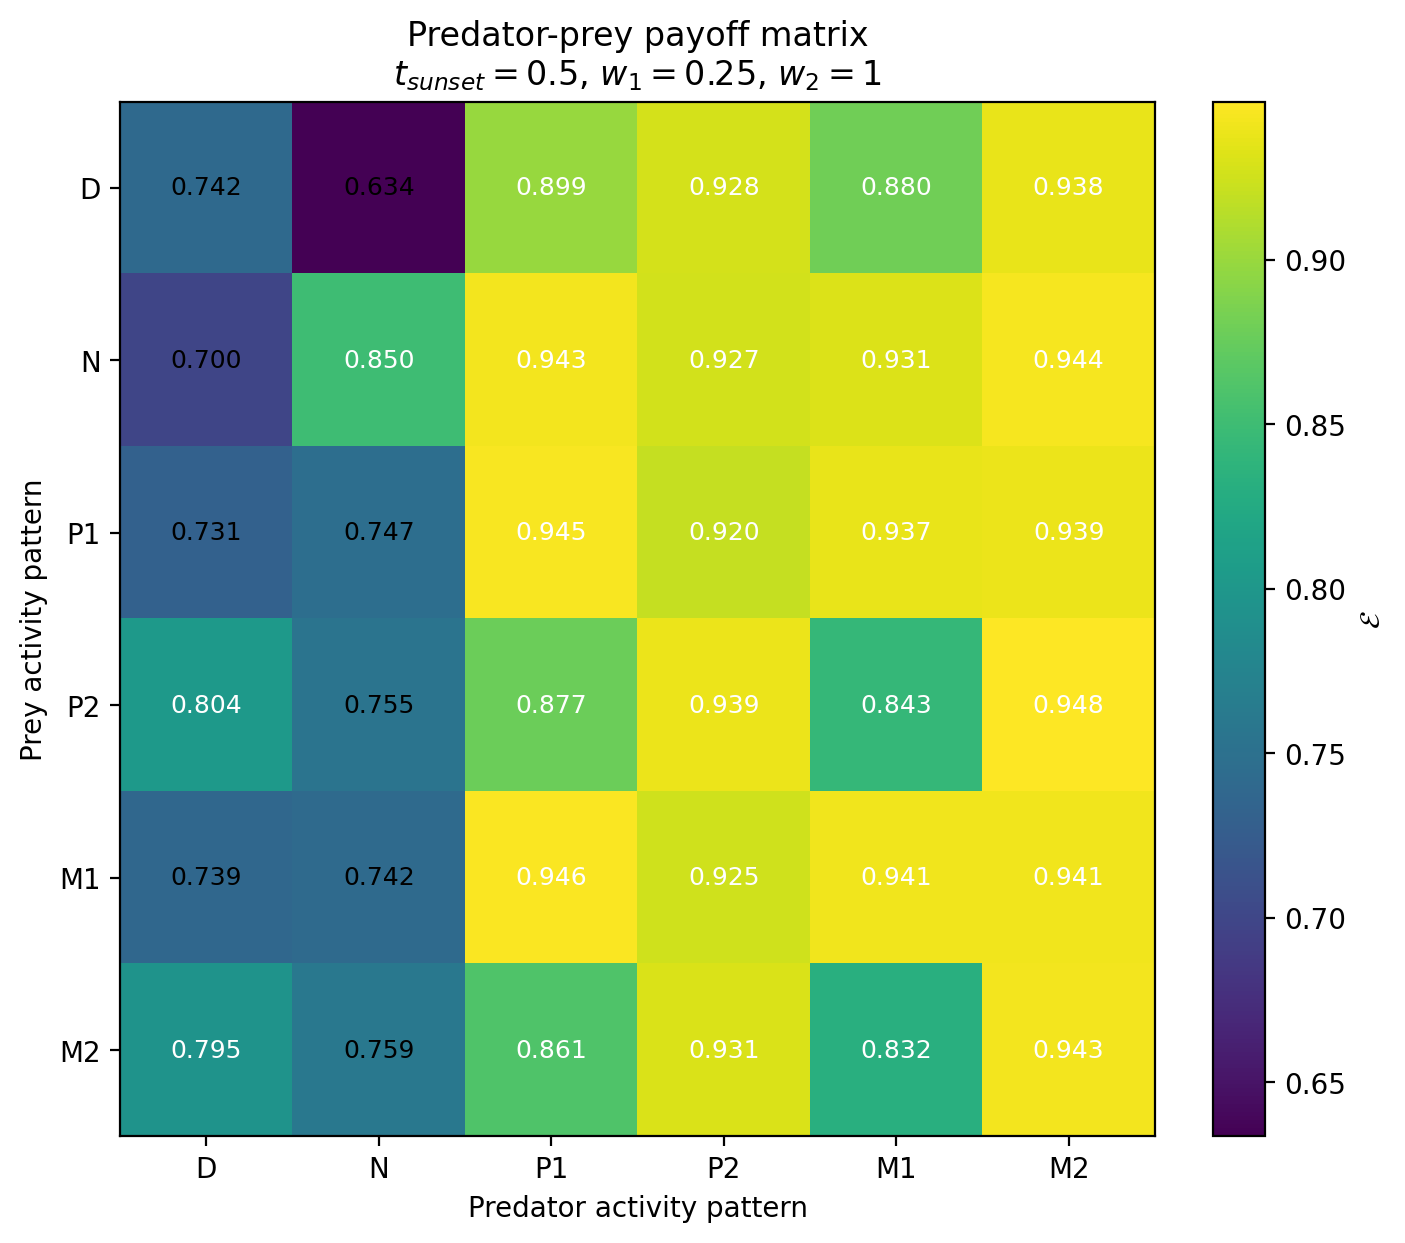

The data file committed next to this chart (first rows):
Prey / Predator, D, N, P1, P2, M1, M2
D, 0.7416, 0.6336, 0.8992, 0.9279, 0.8801, 0.9382
N, 0.6996, 0.8499, 0.9428, 0.9271, 0.931, 0.9441
P1, 0.731, 0.7471, 0.9455, 0.9198, 0.9374, 0.9388
P2, 0.804, 0.755, 0.877, 0.9394, 0.8429, 0.948
M1, 0.7386, 0.7418, 0.9463, 0.9247, 0.9412, 0.9408
M2, 0.7948, 0.759, 0.8612, 0.9308, 0.832, 0.9428
